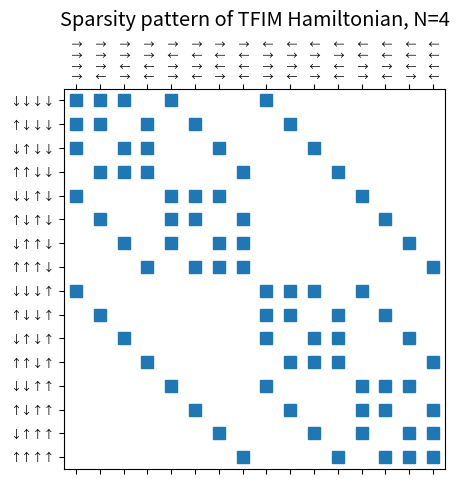

Generate this figure with matplotlib: (Note: this script raises an exception after producing the figure.)
import numpy as np
import scipy.sparse as sp
from scipy.sparse.linalg import eigsh
import matplotlib.pyplot as plt
import time

plt.rcParams.update({'font.size': 12, 'figure.dpi': 100})

# Hilbert space dimension grows exponentially
print(f"{'N':>5}  {'dim = 2^N':>12}  {'memory (complex128, MB)':>25}")
print("-" * 47)
for N in [4, 8, 12, 16, 20, 24, 28, 32]:
    dim = 2**N
    mem_MB = dim * 16 / 1e6  # 16 bytes per complex128
    marker = " <- ED limit" if N == 20 else ""
    print(f"{N:>5}  {dim:>12,}  {mem_MB:>22.1f} MB{marker}")

def state_to_str(state, N):
    """Convert integer state to spin string (site 0 on left)."""
    return ''.join('↑' if (state >> i) & 1 else '↓' for i in range(N))


# Show the full computational basis for N=3
N = 3
print(f"Computational basis for N={N} (dim={2**N}):")
print(f"{'Integer':>10}  {'Binary':>8}  {'Spin state':>12}")
print("-" * 35)
for state in range(2**N):
    print(f"{state:>10}  {state:>08b}  {state_to_str(state, N):>12}")

print()

# Demonstrate bit operations
state = 0b101  # |↑↓↑⟩
print(f"State: {state_to_str(state, 3)} (integer {state})")
print(f"  Spin at site 0: {'↑' if (state >> 0) & 1 else '↓'}")
print(f"  Spin at site 1: {'↑' if (state >> 1) & 1 else '↓'}")
flipped = state ^ (1 << 1)  # flip site 1
print(f"  After flipping site 1: {state_to_str(flipped, 3)} (integer {flipped})")

def build_tfim_sparse(N, J=1.0, Gamma=1.0):
    """
    Build the TFIM Hamiltonian as a CSR sparse matrix.
    Uses COO format (row, col, data) for efficient assembly.
    """
    dim = 2**N
    rows, cols, data = [], [], []

    for state in range(dim):
        diag = 0.0

        # Ising coupling: diagonal terms
        for i in range(N - 1):
            sz_i = 1 if (state >> i) & 1 else -1
            sz_j = 1 if (state >> (i + 1)) & 1 else -1
            diag -= J * sz_i * sz_j

        if diag != 0.0:
            rows.append(state)
            cols.append(state)
            data.append(diag)

        # Transverse field: off-diagonal terms
        for i in range(N):
            flipped = state ^ (1 << i)
            rows.append(state)
            cols.append(flipped)
            data.append(-Gamma)

    return sp.csr_matrix((data, (rows, cols)), shape=(dim, dim))


# Inspect sparsity
N = 8
H = build_tfim_sparse(N, J=1.0, Gamma=1.0)
dim = 2**N
nnz = H.nnz
print(f"N={N}: matrix size {dim}x{dim}, non-zeros: {nnz:,}")
print(f"Sparsity: {nnz / dim**2 * 100:.2f}% filled ({nnz} of {dim**2:,} entries)")
print(f"Non-zeros per row: {nnz / dim:.1f} (= N+1 = {N+1})")

# Visualise the sparsity pattern for a small system
N_vis = 4
H_vis = build_tfim_sparse(N_vis, J=1.0, Gamma=1.0)

fig, ax = plt.subplots(figsize=(5, 5))
ax.spy(H_vis, markersize=8)
ax.set_title(f'Sparsity pattern of TFIM Hamiltonian, N={N_vis}')
labels = [state_to_str(s, N_vis) for s in range(2**N_vis)]
ax.set_xticks(range(2**N_vis))
ax.set_yticks(range(2**N_vis))
ax.set_xticklabels(labels, rotation=90, fontsize=8)
ax.set_yticklabels(labels, fontsize=8)
plt.tight_layout()
plt.show()

# Compare full diagonalisation vs Lanczos for increasing N
print(f"{'N':>5}  {'Full eigh (ms)':>16}  {'Lanczos (ms)':>14}  {'E0 (full)':>12}  {'E0 (Lanczos)':>13}  {'match':>6}")
print("-" * 75)

for N in [6, 8, 10, 12, 14]:
    H = build_tfim_sparse(N, J=1.0, Gamma=1.0)

    # Full diagonalisation
    t0 = time.time()
    evals_full = np.sort(np.linalg.eigvalsh(H.toarray()))
    t_full = (time.time() - t0) * 1000

    # Lanczos
    t0 = time.time()
    evals_lanczos = eigsh(H, k=2, which='SA', return_eigenvectors=False)
    evals_lanczos = np.sort(evals_lanczos)
    t_lanczos = (time.time() - t0) * 1000

    match = np.isclose(evals_full[0], evals_lanczos[0], rtol=1e-8)
    print(f"{N:>5}  {t_full:>14.1f}ms  {t_lanczos:>12.1f}ms  {evals_full[0]:>12.6f}  {evals_lanczos[0]:>13.6f}  {'✓' if match else '✗':>6}")

def parity_sectors(N):
    """
    Return sorted lists of basis state indices for parity P=+1 and P=-1 sectors.
    The parity of a state is (-1)^(number of down spins), i.e., (-1)^(N - popcount).
    Equivalently: parity = (-1)^(N - bin(state).count('1')).
    """
    even, odd = [], []
    for state in range(2**N):
        n_up = bin(state).count('1')
        # Parity eigenvalue under sigma_x product: +1 if N - n_up is even
        if (N - n_up) % 2 == 0:
            even.append(state)
        else:
            odd.append(state)
    return np.array(even), np.array(odd)


def build_tfim_sector(N, J, Gamma, sector='even'):
    """Build TFIM Hamiltonian restricted to a parity sector."""
    even_idx, odd_idx = parity_sectors(N)
    idx = even_idx if sector == 'even' else odd_idx
    H_full = build_tfim_sparse(N, J, Gamma).toarray()
    return H_full[np.ix_(idx, idx)]


N = 10
even_idx, odd_idx = parity_sectors(N)
print(f"N={N}: full dim={2**N}, even sector={len(even_idx)}, odd sector={len(odd_idx)}")

# Verify: ground state is in even sector (disordered phase)
H_even = build_tfim_sector(N, J=1.0, Gamma=1.5, sector='even')
H_odd  = build_tfim_sector(N, J=1.0, Gamma=1.5, sector='odd')
E_even = np.min(np.linalg.eigvalsh(H_even))
E_odd  = np.min(np.linalg.eigvalsh(H_odd))
print(f"\nΓ/J=1.5 (disordered): E0(even)={E_even:.6f}, E0(odd)={E_odd:.6f}")
print(f"Ground state sector: {'even' if E_even < E_odd else 'odd'}")

# Ordered phase: near-degenerate ground states in both sectors
H_even_ord = build_tfim_sector(N, J=1.0, Gamma=0.3, sector='even')
H_odd_ord  = build_tfim_sector(N, J=1.0, Gamma=0.3, sector='odd')
E_even_ord = np.min(np.linalg.eigvalsh(H_even_ord))
E_odd_ord  = np.min(np.linalg.eigvalsh(H_odd_ord))
print(f"\nΓ/J=0.3 (ordered):   E0(even)={E_even_ord:.6f}, E0(odd)={E_odd_ord:.6f}")
print(f"Gap between sectors: {abs(E_even_ord - E_odd_ord):.2e} (exponentially small)")

# Benchmark: wall-clock time and memory for Lanczos ED vs system size
print(f"{'N':>5}  {'dim':>10}  {'time (ms)':>12}  {'E0/N':>10}")
print("-" * 45)

for N in [8, 10, 12, 14, 16, 18, 20]:
    H = build_tfim_sparse(N, J=1.0, Gamma=1.0)
    t0 = time.time()
    evals = eigsh(H, k=1, which='SA', return_eigenvectors=False)
    elapsed = (time.time() - t0) * 1000
    print(f"{N:>5}  {2**N:>10,}  {elapsed:>10.1f}ms  {evals[0]/N:>10.6f}")

print(f"\nExact limit (N→∞): E0/N = -2/π = {-2/np.pi:.6f}")
